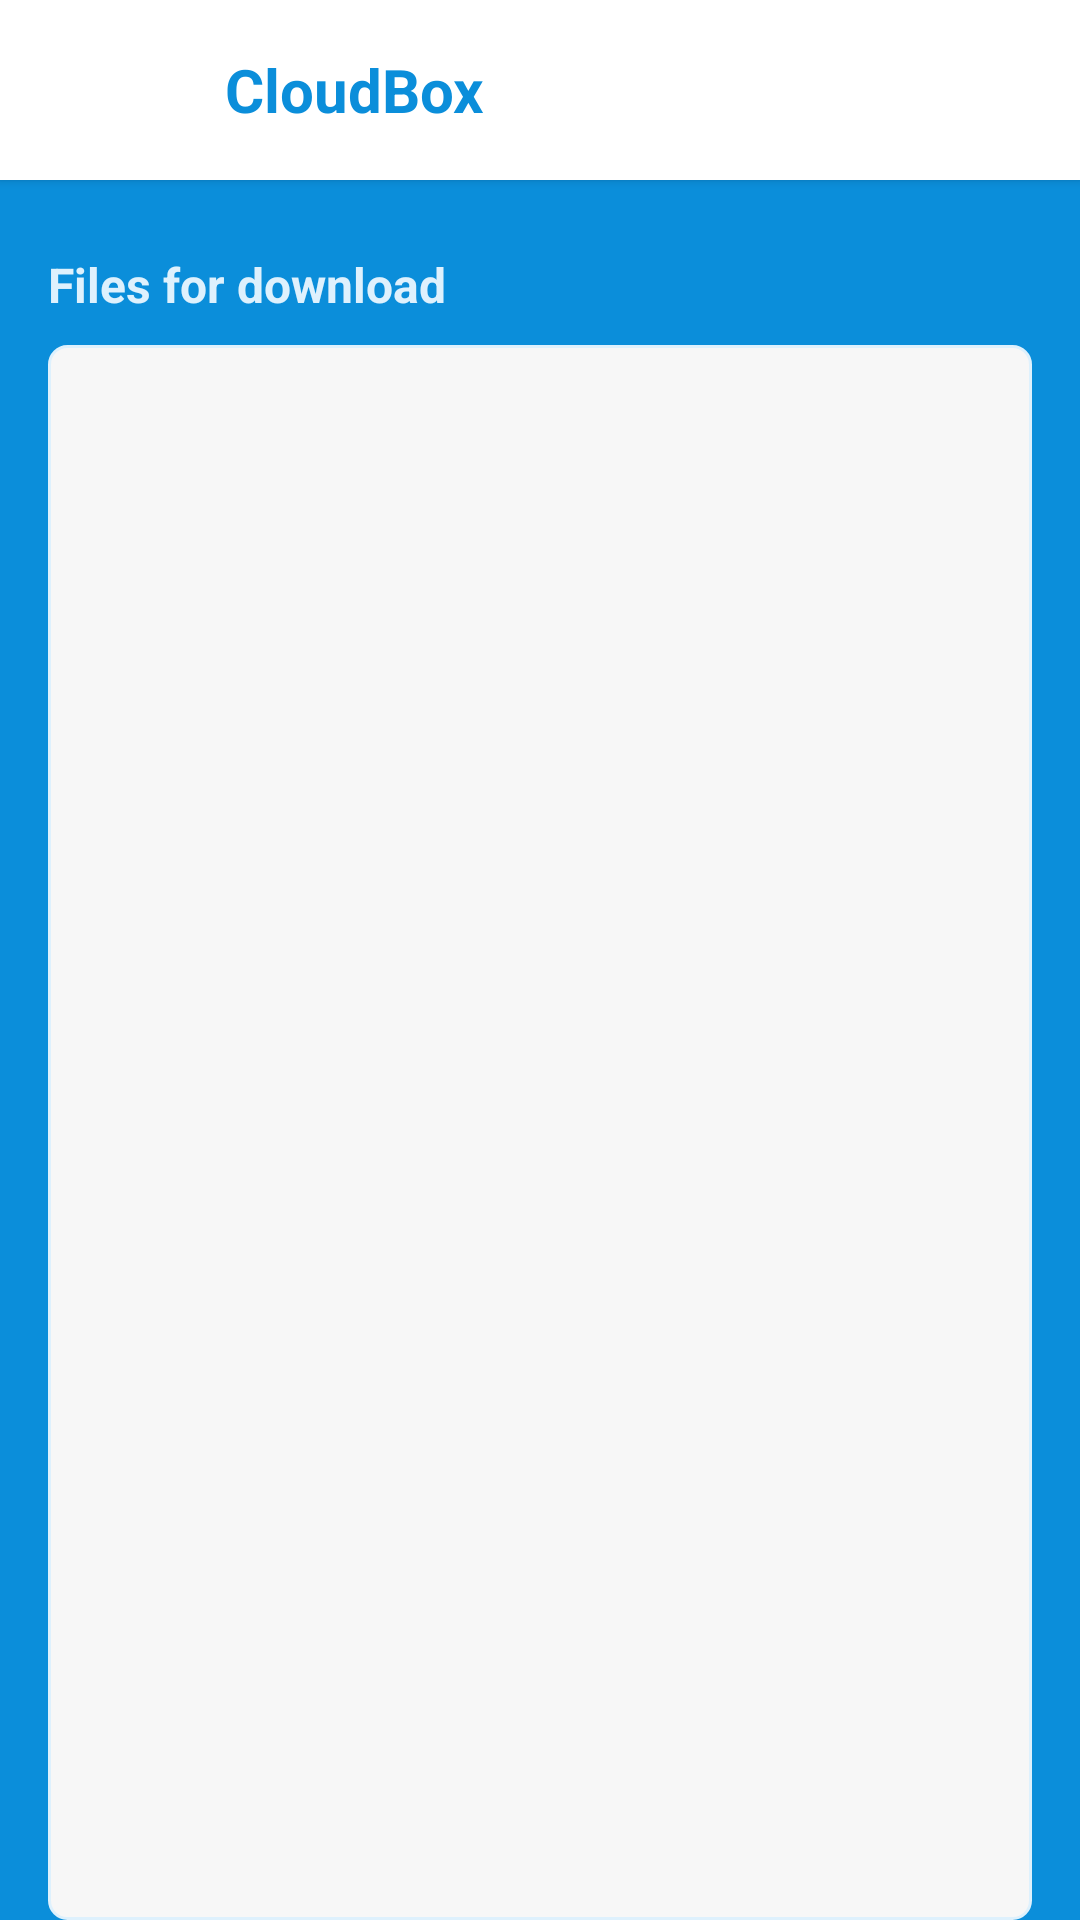

Write the Android layout XML for this screen, with the resource values it uses.
<!-- AndroidManifest.xml: application theme AppTheme -->
<!-- res/layout/activity_view_bucket.xml -->
<?xml version="1.0" encoding="utf-8"?>
<LinearLayout xmlns:android="http://schemas.android.com/apk/res/android"
    xmlns:app="http://schemas.android.com/apk/res-auto"
    xmlns:tools="http://schemas.android.com/tools"
    android:layout_width="match_parent"
    android:layout_height="match_parent"
    android:background="#0b8eda"
    android:orientation="vertical"
    tools:context="is.com.cryptobayt.AddFiles">

    <LinearLayout
        android:layout_width="match_parent"
        android:layout_height="@dimen/sixty_dp"
        android:background="#fff"
        android:elevation="2dp"
        android:orientation="horizontal">

        <ImageView
            android:layout_width="@dimen/forty_five_dp"
            android:layout_height="@dimen/forty_five_dp"
            android:layout_gravity="center"
            android:layout_marginLeft="@dimen/fifteen_dp"
            android:layout_marginRight="@dimen/fifteen_dp"
            android:src="@drawable/cloud_trans_filled"
            android:tint="#0b8eda" />

        <TextView
            android:layout_width="0dp"
            android:layout_height="match_parent"
            android:layout_weight="1"
            android:gravity="center_vertical"
            android:text="CloudBox"
            android:textColor="#0b8eda"
            android:textSize="@dimen/twenty_dp"
            android:textStyle="bold" />

    </LinearLayout>

    <LinearLayout
        android:layout_width="match_parent"
        android:layout_height="@dimen/thirty_dp"
        android:layout_marginTop="@dimen/twenty_dp"
        android:orientation="horizontal">

        <TextView
            android:id="@+id/buckedName"
            android:layout_width="0dp"
            android:layout_height="wrap_content"
            android:layout_gravity="center"
            android:layout_marginLeft="@dimen/sixteen_dp"
            android:layout_marginRight="@dimen/sixteen_dp"
            android:layout_weight="1"
            android:text="Files for download"
            android:textColor="#def1fd"
            android:textSize="@dimen/sixteen_dp"
            android:textStyle="bold" />

    </LinearLayout>

    <android.support.v7.widget.RecyclerView
        android:id="@+id/rvFileList"
        android:layout_width="match_parent"
        android:layout_height="0dp"
        android:layout_marginLeft="@dimen/sixteen_dp"
        android:layout_marginRight="@dimen/sixteen_dp"
        android:layout_marginTop="@dimen/five_dp"
        android:layout_weight="1"
        android:background="@drawable/edit_text_color_pr_strike_solid_grey"
        android:clipToPadding="false"
        android:paddingBottom="@dimen/seven_dp"
        android:paddingLeft="@dimen/ten_dp"
        android:paddingRight="@dimen/ten_dp"
        android:paddingTop="@dimen/twelve_dp" />

</LinearLayout>
<!-- resources referenced by this layout -->
<resources>
  <dimen name="fifteen_dp">15dp</dimen>
  <dimen name="five_dp">5dp</dimen>
  <dimen name="forty_five_dp">45dp</dimen>
  <dimen name="seven_dp">7dp</dimen>
  <dimen name="sixteen_dp">16dp</dimen>
  <dimen name="sixty_dp">60dp</dimen>
  <dimen name="ten_dp">10dp</dimen>
  <dimen name="thirty_dp">30dp</dimen>
  <dimen name="twelve_dp">12dp</dimen>
  <dimen name="twenty_dp">20dp</dimen>
  <!-- drawable edit_text_color_pr_strike_solid_grey (drawable) -->
  <?xml version="1.0" encoding="utf-8"?>
  <shape xmlns:android="http://schemas.android.com/apk/res/android"
         android:shape="rectangle">
      <corners android:radius="@dimen/six_dp"/>
      <stroke
          android:width="1dp"
          android:color="#def1fd"/>
      <solid android:color="#f7f7f7"/>
  </shape>
  <style name="AppTheme" parent="Theme.AppCompat.Light.NoActionBar">
          
          <item name="colorPrimary">#0397DA</item>
          <item name="colorPrimaryDark">#068cc9</item>
          <item name="colorAccent">#0397DA</item>
      </style>
  <dimen name="six_dp">6dp</dimen>
</resources>
